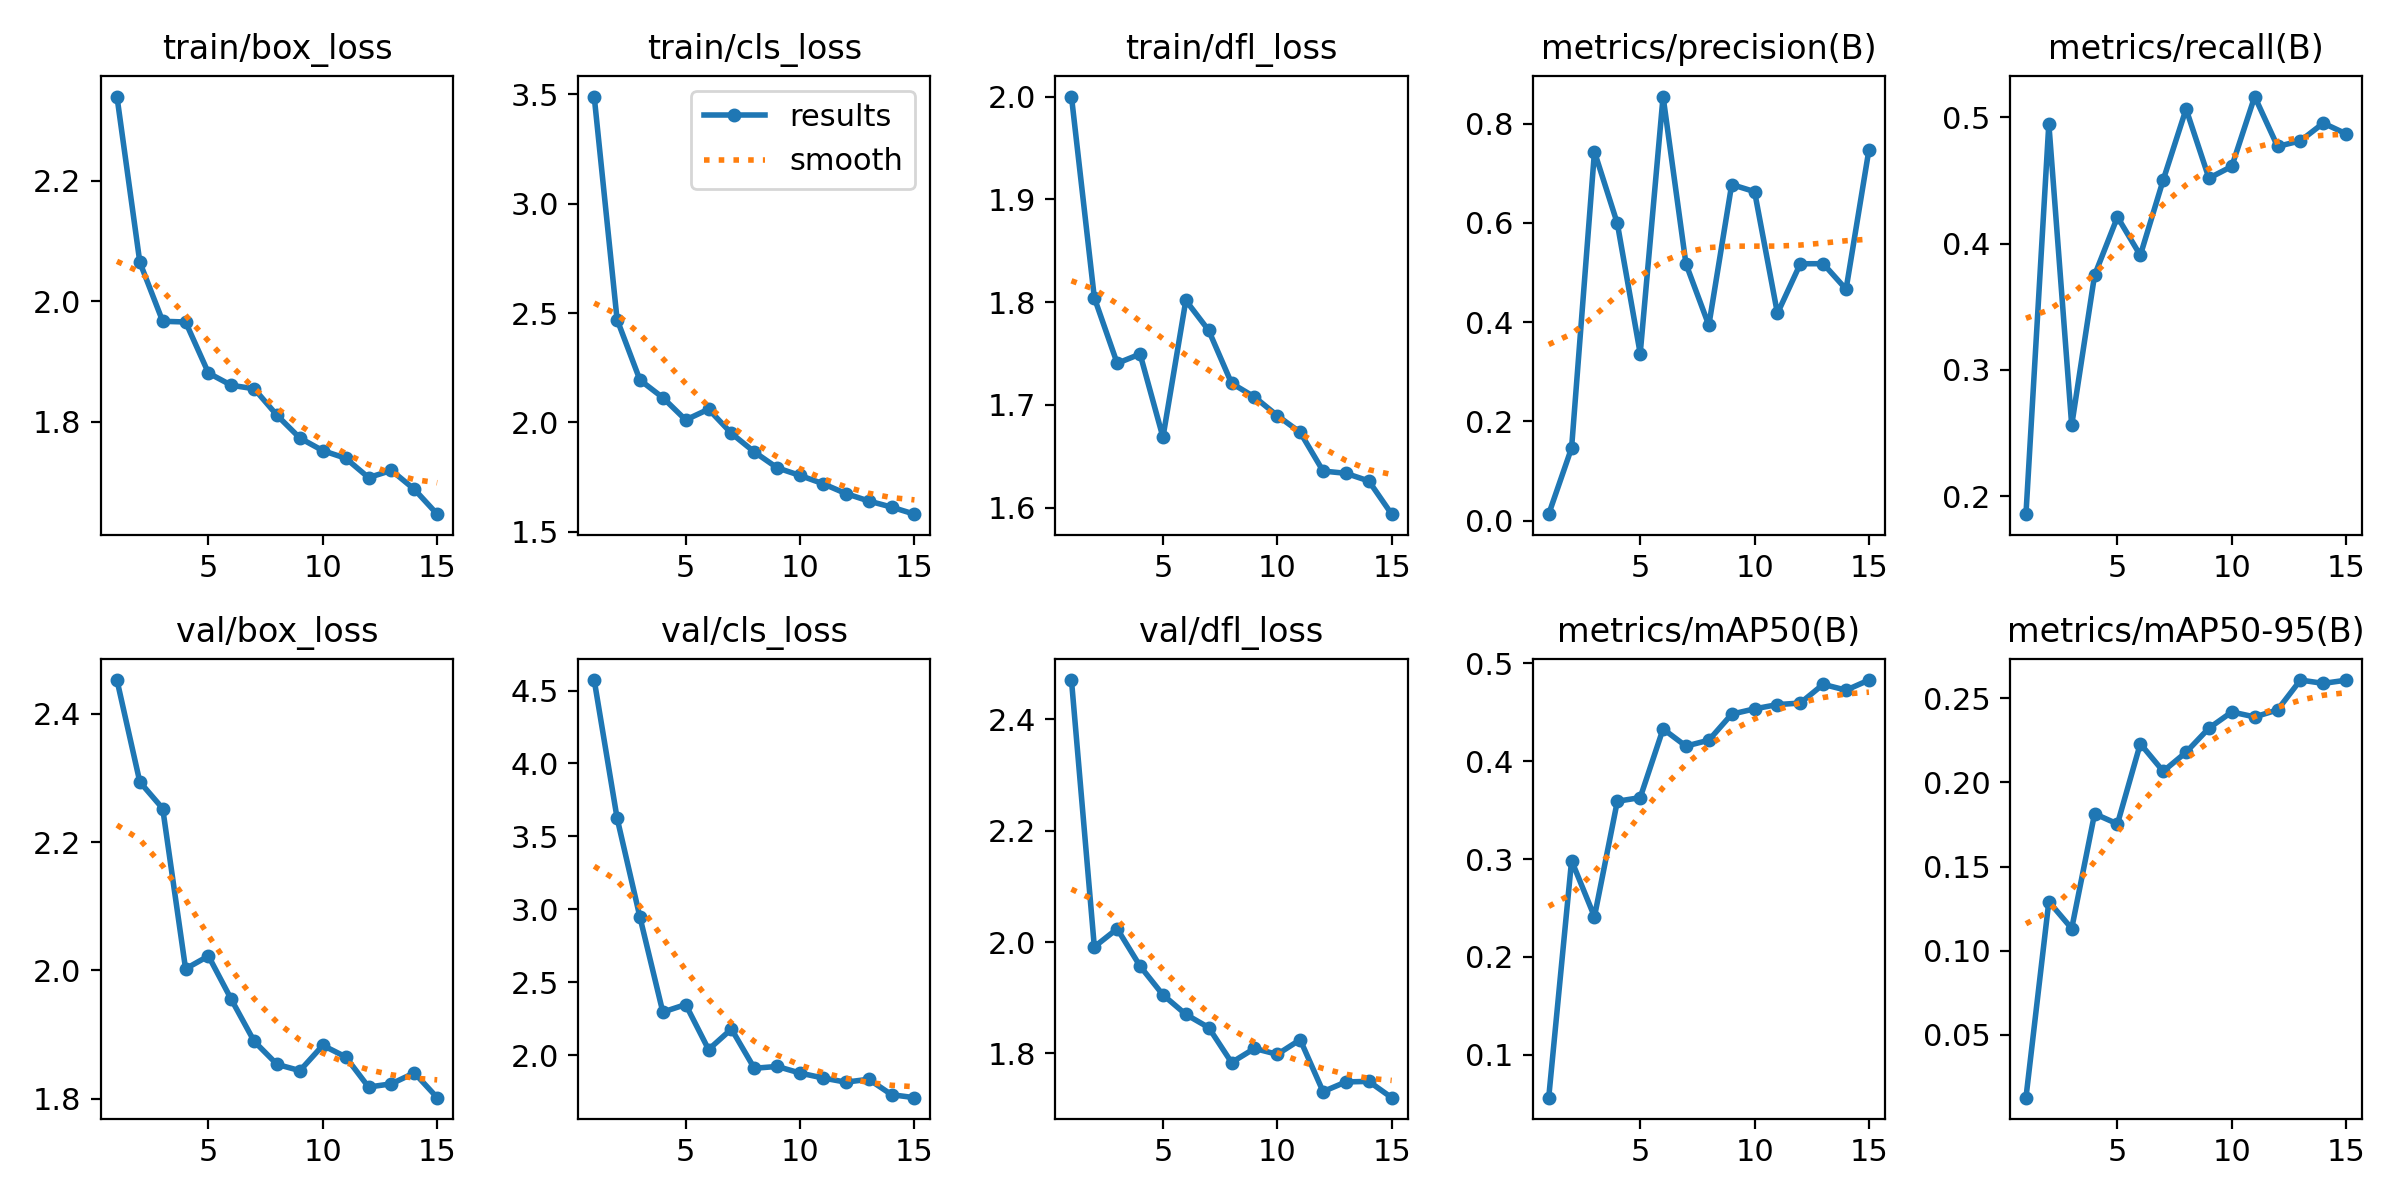

Data behind this chart, as committed beside it:
epoch, time, train/box_loss, train/cls_loss, train/dfl_loss, metrics/precision(B), metrics/recall(B), metrics/mAP50(B), metrics/mAP50-95(B), val/box_loss, val/cls_loss, val/dfl_loss, lr/pg0, lr/pg1, lr/pg2
1, 363, 2.34, 3.49, 2, 0.01329, 0.1858, 0.05606, 0.0125, 2.453, 4.572, 2.47, 0.06754, 0.0003279, 0.0003279
2, 725.2, 2.065, 2.471, 1.804, 0.1466, 0.495, 0.2984, 0.1291, 2.294, 3.626, 1.991, 0.0345, 0.0006176, 0.0006176
3, 1088, 1.967, 2.194, 1.74, 0.7433, 0.2562, 0.2411, 0.1131, 2.252, 2.946, 2.024, 0.00141, 0.0008633, 0.0008633
4, 1449, 1.966, 2.113, 1.749, 0.5989, 0.375, 0.3591, 0.1814, 2.002, 2.295, 1.957, 0.000802, 0.000802, 0.000802
5, 1810, 1.881, 2.012, 1.668, 0.3369, 0.4212, 0.3628, 0.1753, 2.022, 2.347, 1.905, 0.000736, 0.000736, 0.000736
6, 2172, 1.86, 2.061, 1.802, 0.8545, 0.3908, 0.433, 0.223, 1.955, 2.039, 1.87, 0.00067, 0.00067, 0.00067
7, 2532, 1.855, 1.95, 1.772, 0.5175, 0.4504, 0.4155, 0.2066, 1.889, 2.179, 1.846, 0.000604, 0.000604, 0.000604
8, 2890, 1.811, 1.865, 1.721, 0.3937, 0.5067, 0.4215, 0.218, 1.853, 1.91, 1.784, 0.000538, 0.000538, 0.000538
9, 3252, 1.773, 1.793, 1.708, 0.6773, 0.4519, 0.4481, 0.2323, 1.844, 1.923, 1.809, 0.000472, 0.000472, 0.000472
10, 3615, 1.752, 1.758, 1.689, 0.6629, 0.4612, 0.4536, 0.2419, 1.883, 1.877, 1.798, 0.000406, 0.000406, 0.000406
11, 3976, 1.739, 1.72, 1.673, 0.4177, 0.5165, 0.4579, 0.239, 1.865, 1.843, 1.825, 0.00034, 0.00034, 0.00034
12, 4339, 1.707, 1.675, 1.636, 0.5177, 0.477, 0.4595, 0.2432, 1.818, 1.815, 1.731, 0.000274, 0.000274, 0.000274
13, 4705, 1.719, 1.641, 1.633, 0.5178, 0.4815, 0.4787, 0.2609, 1.823, 1.835, 1.749, 0.000208, 0.000208, 0.000208
14, 5069, 1.688, 1.613, 1.626, 0.4664, 0.4955, 0.4727, 0.2589, 1.84, 1.729, 1.75, 0.000142, 0.000142, 0.000142
15, 5429, 1.647, 1.581, 1.594, 0.7473, 0.487, 0.483, 0.2608, 1.802, 1.708, 1.721, 7.6e-05, 7.6e-05, 7.6e-05
